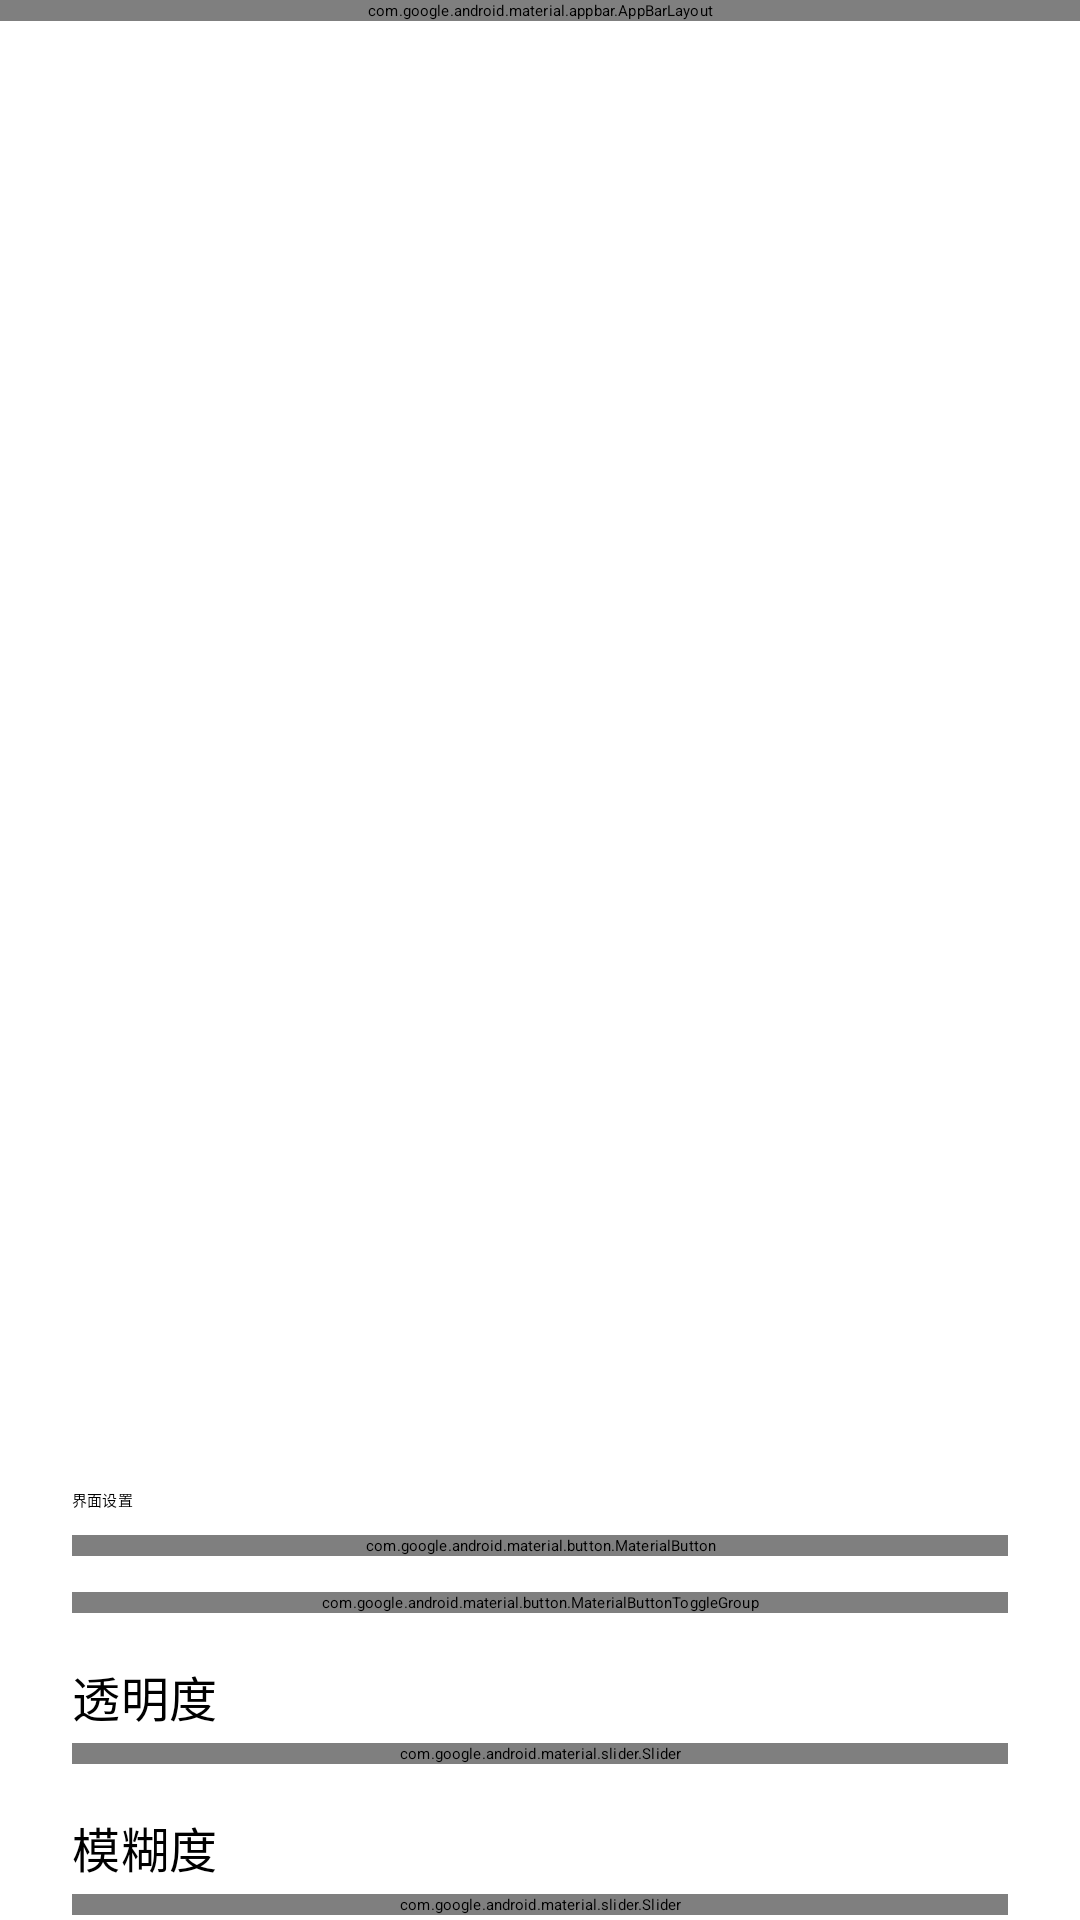

Write the Android layout XML for this screen, with the resource values it uses.
<!-- AndroidManifest.xml: application theme AppTheme -->
<!-- res/layout/activity_translucent_theme.xml -->
<?xml version="1.0" encoding="utf-8"?>
<androidx.coordinatorlayout.widget.CoordinatorLayout xmlns:android="http://schemas.android.com/apk/res/android"
    xmlns:app="http://schemas.android.com/apk/res-auto"
    android:id="@+id/background"
    android:layout_width="match_parent"
    android:layout_height="match_parent"
    android:background="?attr/colorSurface">

    <com.google.android.material.appbar.AppBarLayout
        android:id="@+id/appbar"
        android:layout_width="match_parent"
        android:layout_height="wrap_content"
        android:background="@android:color/transparent"
        android:fitsSystemWindows="true"
        android:stateListAnimator="@null">

        <FrameLayout
            android:layout_width="match_parent"
            android:layout_height="wrap_content"
            android:paddingHorizontal="16dp"
            android:paddingVertical="8dp">

            <com.google.android.material.button.MaterialButton
                android:id="@+id/button_back"
                style="@style/Widget.Material3Expressive.Button.IconButton.Tonal"
                android:layout_width="48dp"
                android:layout_height="48dp"
                android:layout_gravity="start"
                android:contentDescription="@string/button_back"
                app:icon="@drawable/ic_round_arrow_back" />

            <com.google.android.material.button.MaterialButton
                android:id="@+id/button_finish"
                style="@style/Widget.Material3Expressive.Button.IconButton.Filled"
                android:layout_width="48dp"
                android:layout_height="48dp"
                android:layout_gravity="end"
                android:contentDescription="@string/button_finish"
                android:visibility="gone"
                app:icon="@drawable/ic_round_check" />
        </FrameLayout>
    </com.google.android.material.appbar.AppBarLayout>

    <View
        android:id="@+id/mask"
        android:layout_width="match_parent"
        android:layout_height="match_parent"
        android:background="@android:color/black"
        android:importantForAccessibility="no"
        android:visibility="gone" />

    <androidx.core.widget.NestedScrollView
        android:id="@+id/bottom_sheet"
        style="@style/Widget.Material3.BottomSheet"
        android:layout_width="match_parent"
        android:layout_height="wrap_content"
        android:layout_gravity="center_horizontal"
        android:clipToPadding="false"
        app:backgroundTint="?attr/colorSurfaceContainerLow"
        app:behavior_peekHeight="144dp"
        app:layout_behavior="@string/bottom_sheet_behavior"
        app:paddingBottomSystemWindowInsets="true">

        <LinearLayout
            android:layout_width="match_parent"
            android:layout_height="wrap_content"
            android:orientation="vertical"
            android:paddingHorizontal="24dp"
            android:paddingBottom="24dp">

            <com.google.android.material.bottomsheet.BottomSheetDragHandleView
                android:layout_width="match_parent"
                android:layout_height="wrap_content" />

            <com.google.android.material.textview.MaterialTextView
                android:layout_width="match_parent"
                android:layout_height="wrap_content"
                android:text="@string/title_ui_settings"
                android:textAppearance="?attr/textAppearanceHeadlineSmall" />

            <com.google.android.material.button.MaterialButton
                android:id="@+id/select_pic"
                android:layout_width="match_parent"
                android:layout_height="wrap_content"
                android:layout_marginTop="8dp"
                android:text="@string/title_select_pic" />

            <com.google.android.material.button.MaterialButtonToggleGroup
                android:id="@+id/color_theme"
                style="@style/Widget.Material3Expressive.MaterialButtonToggleGroup"
                android:layout_width="match_parent"
                android:layout_height="wrap_content"
                android:layout_marginTop="12dp"
                app:selectionRequired="true"
                app:singleSelection="true">

                <com.google.android.material.button.MaterialButton
                    android:id="@+id/light_color"
                    style="@style/Widget.Material3Expressive.Button.TonalButton"
                    android:layout_width="0dp"
                    android:layout_height="wrap_content"
                    android:layout_weight="1"
                    android:text="@string/light_color" />

                <com.google.android.material.button.MaterialButton
                    android:id="@+id/dark_color"
                    style="@style/Widget.Material3Expressive.Button.TonalButton"
                    android:layout_width="0dp"
                    android:layout_height="wrap_content"
                    android:layout_weight="1"
                    android:text="@string/dark_color" />
            </com.google.android.material.button.MaterialButtonToggleGroup>

            <LinearLayout
                android:id="@+id/select_color"
                android:layout_width="match_parent"
                android:layout_height="wrap_content"
                android:orientation="vertical"
                android:visibility="gone">

                <com.google.android.material.textview.MaterialTextView
                    style="@style/ThemeEditor.Section"
                    android:text="@string/title_select_color" />

                <androidx.recyclerview.widget.RecyclerView
                    android:id="@+id/select_color_recycler_view"
                    android:layout_width="match_parent"
                    android:layout_height="wrap_content"
                    android:nestedScrollingEnabled="false"
                    android:overScrollMode="ifContentScrolls" />

                <com.google.android.material.button.MaterialButton
                    android:id="@+id/custom_color"
                    style="@style/Widget.Material3Expressive.Button.TextButton"
                    android:layout_width="wrap_content"
                    android:layout_height="wrap_content"
                    android:text="@string/title_custom_color"
                    app:icon="@drawable/ic_round_create" />
            </LinearLayout>

            <com.google.android.material.textview.MaterialTextView
                style="@style/ThemeEditor.Section"
                android:labelFor="@id/alpha"
                android:text="@string/title_translucent_theme_alpha" />

            <com.google.android.material.slider.Slider
                android:id="@+id/alpha"
                android:layout_width="match_parent"
                android:layout_height="wrap_content"
                android:valueFrom="0"
                android:valueTo="255" />

            <com.google.android.material.textview.MaterialTextView
                style="@style/ThemeEditor.Section"
                android:labelFor="@id/blur"
                android:text="@string/title_translucent_theme_blur" />

            <com.google.android.material.slider.Slider
                android:id="@+id/blur"
                android:layout_width="match_parent"
                android:layout_height="wrap_content"
                android:valueFrom="0"
                android:valueTo="100" />

            <LinearLayout
                android:id="@+id/recommend_wallpapers"
                android:layout_width="match_parent"
                android:layout_height="wrap_content"
                android:orientation="vertical"
                android:visibility="gone">

                <com.google.android.material.textview.MaterialTextView
                    style="@style/ThemeEditor.Section"
                    android:text="@string/title_translucent_theme_wallpapers" />

                <androidx.recyclerview.widget.RecyclerView
                    android:id="@+id/wallpapers_rv"
                    android:layout_width="match_parent"
                    android:layout_height="wrap_content"
                    android:nestedScrollingEnabled="false" />
            </LinearLayout>

            <com.google.android.material.button.MaterialButton
                android:id="@+id/experimental_tip"
                style="@style/Widget.Material3Expressive.Button.TextButton"
                android:layout_width="wrap_content"
                android:layout_height="wrap_content"
                android:layout_marginTop="8dp"
                android:text="@string/title_translucent_theme_experimental_feature"
                app:icon="@drawable/ic_round_help_green" />
        </LinearLayout>
    </androidx.core.widget.NestedScrollView>

    <FrameLayout
        android:id="@+id/progress"
        android:layout_width="match_parent"
        android:layout_height="match_parent"
        android:visibility="gone">

        <com.google.android.material.loadingindicator.LoadingIndicator
            android:layout_width="wrap_content"
            android:layout_height="wrap_content"
            android:layout_gravity="center"
            android:contentDescription="@string/text_loading" />
    </FrameLayout>
</androidx.coordinatorlayout.widget.CoordinatorLayout>
<!-- resources referenced by this layout -->
<resources>
  <string name="button_back">返回</string>
  <string name="button_finish">完成</string>
  <string name="dark_color">深色</string>
  <string name="light_color">浅色</string>
  <string name="text_loading">正在加载…</string>
  <string name="title_custom_color">自定义</string>
  <string name="title_select_color">强调色</string>
  <string name="title_select_pic">选择背景图片</string>
  <string name="title_translucent_theme_alpha">透明度</string>
  <string name="title_translucent_theme_blur">模糊度</string>
  <string name="title_translucent_theme_experimental_feature">透明主题当前仍为实验性特性</string>
  <string name="title_translucent_theme_wallpapers">推荐壁纸</string>
  <string name="title_ui_settings">界面设置</string>
  <style name="ThemeEditor.Section" parent="TextAppearance.Material3.TitleMedium">
          <item name="android:layout_width">match_parent</item>
          <item name="android:layout_height">wrap_content</item>
          <item name="android:layout_marginTop">16dp</item>
          <item name="android:layout_marginBottom">4dp</item>
          <item name="android:textColor">?attr/colorOnSurface</item>
      </style>
  <style name="AppTheme" parent="Base.AppTheme">
          <item name="android:letterSpacing">0.01</item>
          <item name="android:overScrollMode">never</item>
          <item name="toolbarStyle">@style/Toolbar</item>
          <item name="actionOverflowMenuStyle">@style/OverflowMenu</item>
          <item name="android:listSeparatorTextViewStyle">@style/TextAppearance.ListTitle</item>
          <item name="colorOnAccent">@color/theme_color_on_accent_light</item>
          <item name="colorToolbar">?attr/colorPrimary</item>
          <item name="colorToolbarItem">@color/white</item>
          <item name="colorToolbarItemActive">?attr/colorToolbarItem</item>
          <item name="colorText">@color/color_text</item>
          <item name="colorTextSecondary">@color/color_text_secondary</item>
          <item name="colorDivider">@color/color_divider</item>
          <item name="colorBackground">@color/theme_color_background_light</item>
          <item name="colorChip">@color/theme_color_window_background_light</item>
          <item name="colorUnselected">@color/colorUnselected</item>
          <item name="colorNavBar">@color/white</item>
          <item name="colorFloorCard">@color/default_color_floor_card</item>
          <item name="colorCard">@color/white</item>
          <item name="shadow_color">@color/color_shadow</item>
          <item name="colorToolbarItemSecondary">@color/white</item>
      </style>
  <style name="Base.AppTheme" parent="Theme.Material3Expressive.Light.NoActionBar">
          <item name="windowActionModeOverlay">true</item>
          <item name="android:windowActionModeOverlay">true</item>
          <item name="android:windowIsTranslucent">false</item>
          <item name="android:windowTranslucentStatus">false</item>
          <item name="android:windowTranslucentNavigation">false</item>
          <item name="android:windowBackground">@color/transparent</item>
          <item name="android:navigationBarColor">?colorNavBar</item>
          <item name="android:windowDrawsSystemBarBackgrounds">true</item>
      </style>
  <style name="Toolbar" parent="Widget.Material3Expressive.Toolbar" />
  <style name="OverflowMenu" parent="Widget.Material3.PopupMenu.Overflow" />
  <style name="TextAppearance.ListTitle" parent="TextAppearance.Material3.TitleSmall" />
  <color name="theme_color_on_accent_light">#FFFFFFFF</color>
  <color name="white">#FFF</color>
  <color name="color_text">#FF000000</color>
  <color name="color_text_secondary">#FF808080</color>
  <color name="color_divider">#FFF7FBFE</color>
  <color name="theme_color_background_light">#FFFFFFFF</color>
  <color name="theme_color_window_background_light">#FFF8F8F8</color>
  <color name="colorUnselected">#FFCCCCCC</color>
  <color name="default_color_floor_card">#FFF8F8F8</color>
  <color name="color_shadow">#FEE9E9E9</color>
  <color name="transparent">#00000000</color>
</resources>
